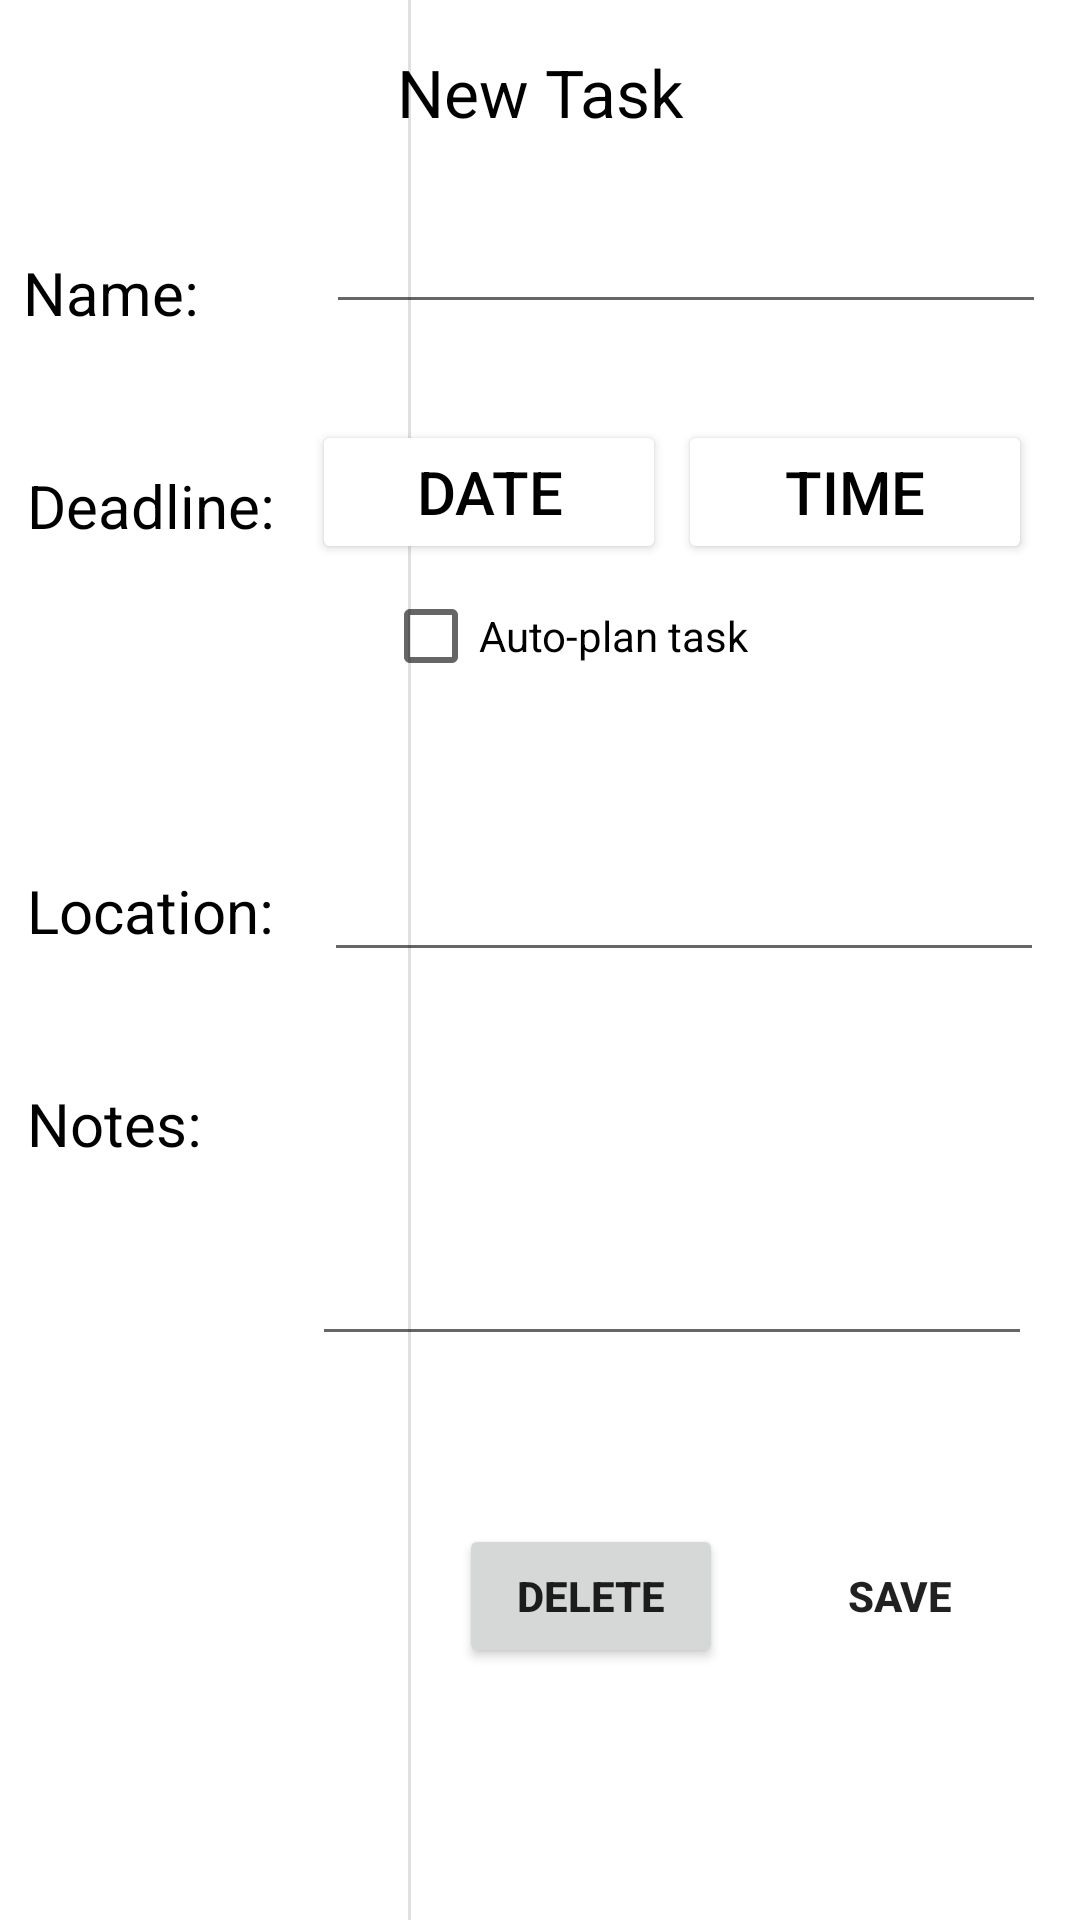

This screen was rendered from an Android layout file. Write that file and the resources it references.
<!-- AndroidManifest.xml: application theme Theme.Plantastic -->
<!-- res/layout/activity_task_edit.xml -->
<?xml version="1.0" encoding="utf-8"?>
<androidx.constraintlayout.widget.ConstraintLayout xmlns:android="http://schemas.android.com/apk/res/android"
    xmlns:app="http://schemas.android.com/apk/res-auto"
    xmlns:tools="http://schemas.android.com/tools"
    android:id="@+id/linearLayout"
    android:layout_width="match_parent"
    android:layout_height="match_parent"
    tools:context=".taskEditActivity">

    <TextView
        android:id="@+id/taskEditTitle"
        android:layout_width="match_parent"
        android:layout_height="wrap_content"
        android:layout_marginTop="16dp"
        android:text="New Task"
        android:textColor="@color/black"
        android:textAlignment="center"
        android:textSize="22sp"
        app:layout_constraintEnd_toEndOf="parent"
        app:layout_constraintStart_toStartOf="parent"
        app:layout_constraintTop_toTopOf="parent" />


    <TextView
        android:id="@+id/textView"
        android:layout_width="wrap_content"
        android:layout_height="wrap_content"
        android:layout_marginTop="84dp"
        android:text="Name:"
        android:textAlignment="center"
        android:textColor="@color/black"
        android:textSize="20sp"
        app:layout_constraintEnd_toEndOf="parent"
        app:layout_constraintHorizontal_bias="0.025"
        app:layout_constraintStart_toStartOf="parent"
        app:layout_constraintTop_toTopOf="parent" />

    <EditText
        android:id="@+id/taskNameET"
        android:layout_width="240dp"
        android:layout_height="40dp"
        android:layout_marginTop="68dp"
        android:ems="10"
        android:inputType="text"
        android:textSize="20sp"
        app:layout_constraintEnd_toEndOf="parent"
        app:layout_constraintHorizontal_bias="0.906"
        app:layout_constraintStart_toStartOf="parent"
        app:layout_constraintTop_toTopOf="parent"
        tools:ignore="SpeakableTextPresentCheck,TouchTargetSizeCheck" />

    <Button
        android:id="@+id/taskDateBTN"
        android:layout_width="118dp"
        android:layout_height="48dp"
        android:layout_marginTop="32dp"
        android:layout_marginEnd="4dp"
        android:layout_marginRight="4dp"
        android:backgroundTint="@color/white"
        android:onClick="openDatePicker"
        android:text="Date"
        android:textAlignment="center"
        android:textColor="@color/black"
        android:textSize="20sp"
        app:backgroundTint="#FFFFFF"
        app:layout_constraintEnd_toStartOf="@+id/taskTimeBTN"
        app:layout_constraintHorizontal_bias="1.0"
        app:layout_constraintStart_toStartOf="parent"
        app:layout_constraintTop_toBottomOf="@+id/taskNameET" />

    <Button
        android:id="@+id/taskTimeBTN"
        android:layout_width="118dp"
        android:layout_height="48dp"
        android:layout_marginTop="32dp"
        android:layout_marginEnd="16dp"
        android:layout_marginRight="16dp"
        android:backgroundTint="@color/white"
        android:onClick="openTimePicker"
        android:text="Time"
        android:textAlignment="center"
        android:textColor="@color/black"
        android:textSize="20sp"
        app:layout_constraintEnd_toEndOf="parent"
        app:layout_constraintTop_toBottomOf="@+id/taskNameET" />

    <Button
        android:id="@+id/saveTaskBTN"
        android:layout_width="wrap_content"
        android:layout_height="wrap_content"
        android:layout_marginTop="56dp"
        android:layout_marginEnd="16dp"
        android:layout_marginRight="16dp"
        android:background="@null"
        android:onClick="saveTaskAction"
        android:text="Save"
        android:textStyle="bold"
        app:layout_constraintBottom_toBottomOf="parent"
        app:layout_constraintEnd_toEndOf="parent"
        app:layout_constraintHorizontal_bias="1.0"
        app:layout_constraintStart_toEndOf="@+id/taskDeleteButton"
        app:layout_constraintTop_toBottomOf="@+id/editTaskNoteET"
        app:layout_constraintVertical_bias="0.0" />

    <View
        android:id="@+id/divider"
        android:layout_width="1dp"
        android:layout_height="844dp"
        android:layout_marginStart="136dp"
        android:layout_marginLeft="136dp"
        android:background="?android:attr/listDivider"
        app:layout_constraintBottom_toBottomOf="parent"
        app:layout_constraintStart_toStartOf="parent"
        app:layout_constraintTop_toTopOf="parent" />

    <TextView
        android:id="@+id/textView2"
        android:layout_width="wrap_content"
        android:layout_height="wrap_content"
        android:layout_marginStart="16dp"
        android:layout_marginLeft="16dp"
        android:layout_marginTop="44dp"
        android:layout_marginEnd="59dp"
        android:layout_marginRight="59dp"
        android:text="Deadline:"
        android:textColor="@color/black"
        android:textSize="20sp"
        app:layout_constraintEnd_toStartOf="@+id/divider"
        app:layout_constraintHorizontal_bias="0.333"
        app:layout_constraintStart_toStartOf="parent"
        app:layout_constraintTop_toBottomOf="@+id/textView" />

    <TextView
        android:id="@+id/textView4"
        android:layout_width="wrap_content"
        android:layout_height="wrap_content"
        android:layout_marginStart="8dp"
        android:layout_marginLeft="8dp"
        android:layout_marginTop="108dp"
        android:text="Location:"
        android:textColor="@color/black"
        android:textSize="20sp"
        app:layout_constraintEnd_toStartOf="@+id/divider"
        app:layout_constraintHorizontal_bias="0.022"
        app:layout_constraintStart_toStartOf="parent"
        app:layout_constraintTop_toBottomOf="@+id/textView2" />

    <EditText
        android:id="@+id/taskLocationET"
        android:layout_width="240dp"
        android:layout_height="48dp"
        android:layout_marginTop="40dp"
        android:layout_marginEnd="16dp"
        android:layout_marginRight="16dp"
        android:ems="10"
        android:inputType="textPostalAddress"
        app:layout_constraintEnd_toEndOf="parent"
        app:layout_constraintHorizontal_bias="0.888"
        app:layout_constraintStart_toEndOf="@+id/divider"
        app:layout_constraintTop_toBottomOf="@+id/autoPlanTask"
        tools:ignore="SpeakableTextPresentCheck" />

    <TextView
        android:id="@+id/textView5"
        android:layout_width="wrap_content"
        android:layout_height="wrap_content"
        android:layout_marginStart="8dp"
        android:layout_marginLeft="8dp"
        android:layout_marginTop="44dp"
        android:text="Notes:"
        android:textColor="@color/black"
        android:textSize="20sp"
        app:layout_constraintEnd_toStartOf="@+id/divider"
        app:layout_constraintHorizontal_bias="0.014"
        app:layout_constraintStart_toStartOf="parent"
        app:layout_constraintTop_toBottomOf="@+id/textView4" />

    <EditText
        android:id="@+id/editTaskNoteET"
        android:layout_width="240dp"
        android:layout_height="100dp"
        android:layout_marginTop="28dp"
        android:layout_marginEnd="16dp"
        android:layout_marginRight="16dp"
        android:ems="10"
        android:gravity="start|top"
        android:inputType="textMultiLine"
        app:layout_constraintEnd_toEndOf="parent"
        app:layout_constraintHorizontal_bias="1.0"
        app:layout_constraintStart_toEndOf="@+id/divider"
        app:layout_constraintTop_toBottomOf="@+id/taskLocationET"
        tools:ignore="SpeakableTextPresentCheck" />

    <Button
        android:id="@+id/taskDeleteButton"
        android:layout_width="wrap_content"
        android:layout_height="wrap_content"
        android:layout_marginStart="16dp"
        android:layout_marginLeft="16dp"
        android:layout_marginTop="56dp"
        android:onClick=""
        android:text="Delete"
        android:textStyle="bold"
        app:layout_constraintBottom_toBottomOf="parent"
        app:layout_constraintStart_toEndOf="@+id/divider"
        app:layout_constraintTop_toBottomOf="@+id/editTaskNoteET"
        app:layout_constraintVertical_bias="0.0" />

    <CheckBox
        android:id="@+id/autoPlanTask"
        android:layout_width="wrap_content"
        android:layout_height="wrap_content"
        android:text="Auto-plan task"
        app:layout_constraintEnd_toEndOf="parent"
        app:layout_constraintHorizontal_bias="0.536"
        app:layout_constraintStart_toStartOf="parent"
        app:layout_constraintTop_toBottomOf="@+id/taskDateBTN" />

</androidx.constraintlayout.widget.ConstraintLayout>
    
<!-- resources referenced by this layout -->
<resources>
  <color name="black">#FF000000</color>
  <color name="white">#FFFFFFFF</color>
  <style name="Theme.Plantastic" parent="Theme.MaterialComponents.DayNight.NoActionBar">
          
          <item name="colorPrimary">@color/purple_500</item>
          <item name="colorPrimaryVariant">@color/purple_700</item>
          <item name="colorOnPrimary">@color/white</item>
          
          <item name="colorSecondaryVariant">@color/teal_700</item>
          <item name="colorOnSecondary">@color/black</item>
          
          <item name="android:statusBarColor" tools:targetApi="l">?attr/colorPrimaryVariant</item>
          
      </style>
  <color name="purple_500">#FF6200EE</color>
  <color name="purple_700">#FF3700B3</color>
  <color name="teal_700">#FF018786</color>
</resources>
